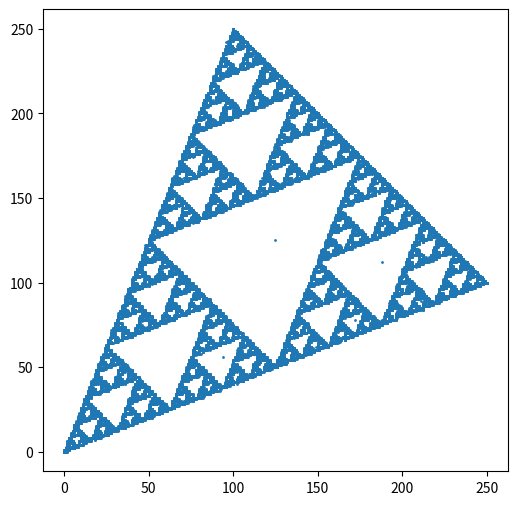

Here is the Python script that generated this plot:
import random
import matplotlib.pyplot as plt

pnt1 = (0, 0)
pnt2 = (250, 100)
pnt3 = (100, 250)
sierpinski_carpet = [pnt1, pnt2, pnt3]

old_point = (250, 250)
for _ in range(50000):
    rand_int = random.randint(1, 3)
    if rand_int == 1:
        target = pnt1
    elif rand_int == 2:
        target = pnt2
    else:
        target = pnt3
    new_point = (
        round(old_point[0] - (old_point[0] - target[0]) / 2),
        round(old_point[1] - (old_point[1] - target[1]) / 2),
    )
    old_point = new_point
    sierpinski_carpet.append(new_point)

xs, ys = zip(*sierpinski_carpet)
plt.figure(figsize=(6,6))
plt.scatter(xs, ys, s=1)
plt.axis('equal')
plt.show()